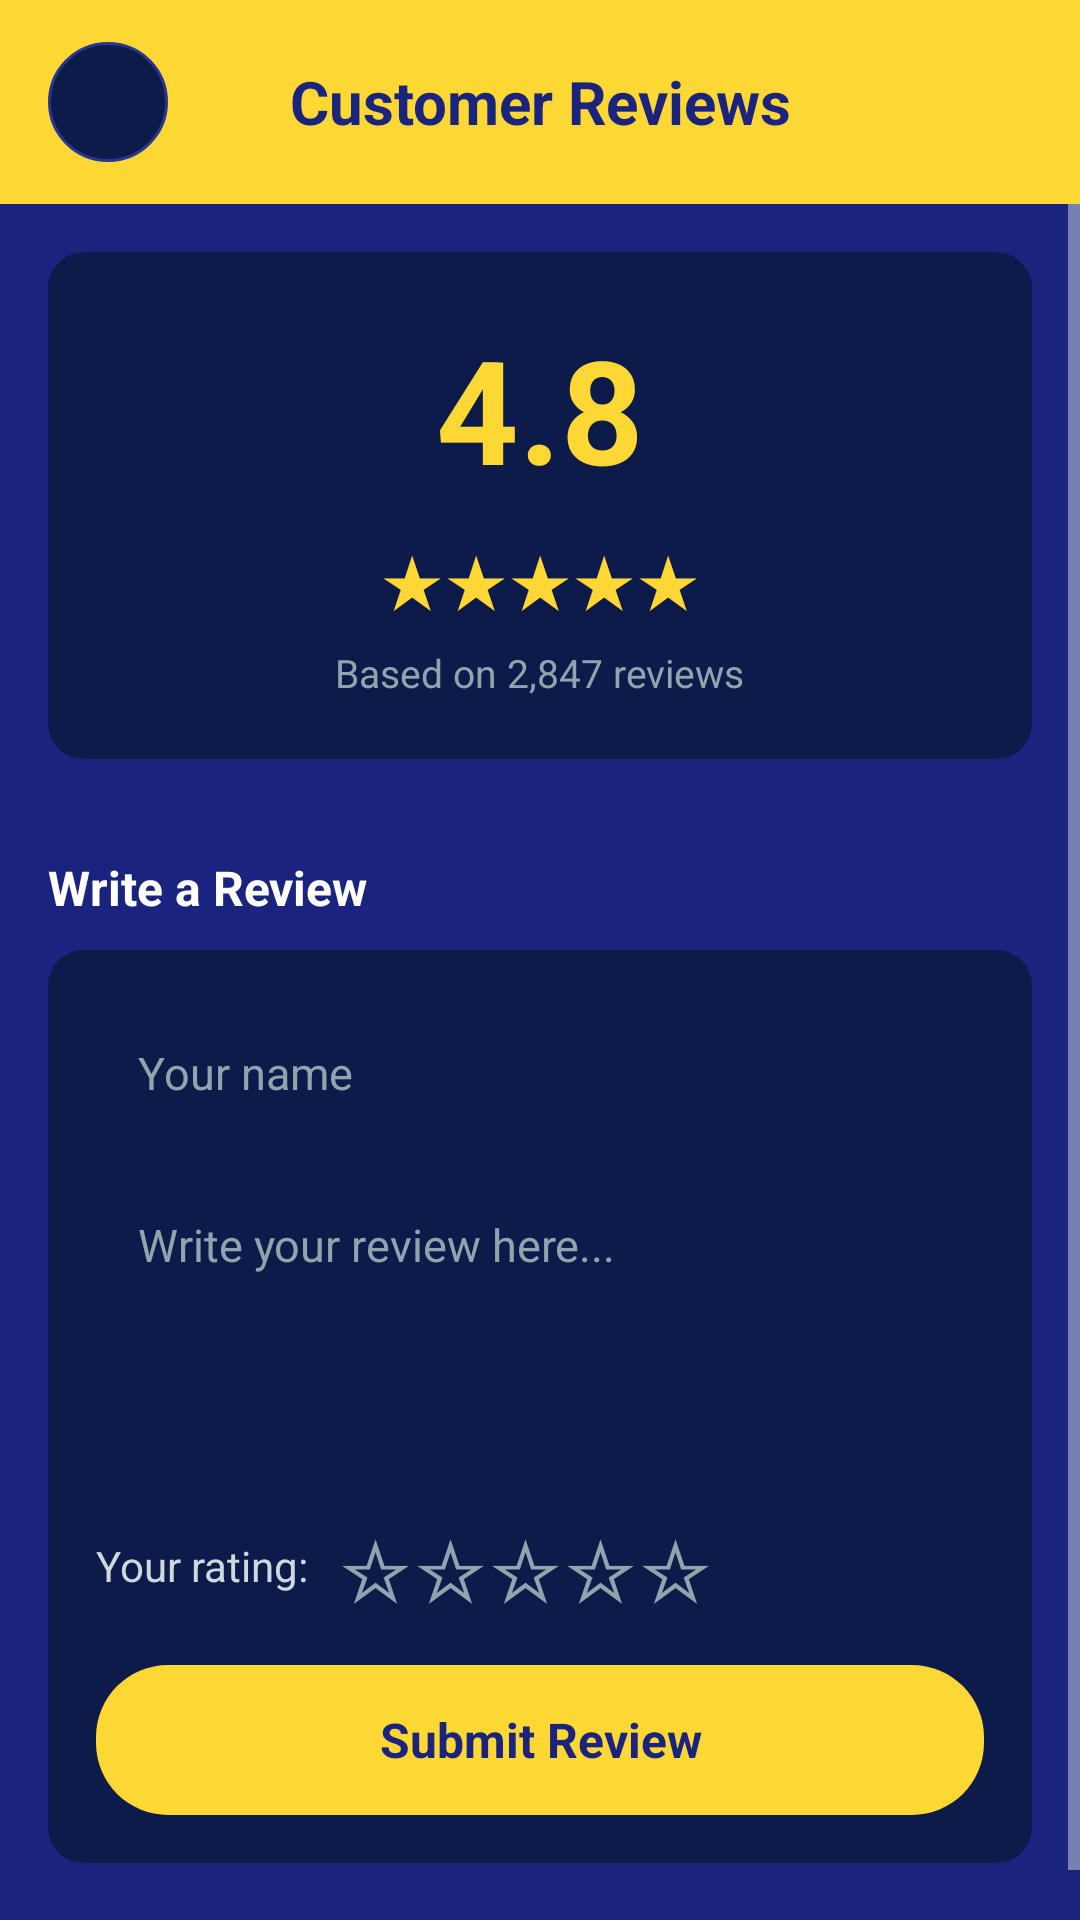

The Android layout XML behind this screen, and the referenced resources:
<!-- AndroidManifest.xml: activity theme Theme.MinTaxis -->
<!-- res/layout/activity_reviews.xml -->
<?xml version="1.0" encoding="utf-8"?>
<LinearLayout xmlns:android="http://schemas.android.com/apk/res/android"
    android:layout_width="match_parent"
    android:layout_height="match_parent"
    android:orientation="vertical"
    android:background="@color/mintaxis_navy">

    
    <LinearLayout
        android:layout_width="match_parent"
        android:layout_height="wrap_content"
        android:orientation="horizontal"
        android:gravity="center_vertical"
        android:background="@color/mintaxis_yellow"
        android:paddingHorizontal="16dp"
        android:paddingVertical="14dp">

        <ImageButton
            android:id="@+id/backButton"
            android:layout_width="40dp"
            android:layout_height="40dp"
            android:background="@drawable/circle_background"
            android:src="@drawable/ic_back"
            android:scaleType="centerInside"
            android:tint="@color/mintaxis_navy"
            android:contentDescription="Back" />

        <TextView
            android:layout_width="0dp"
            android:layout_height="wrap_content"
            android:layout_weight="1"
            android:text="Customer Reviews"
            android:textColor="@color/mintaxis_navy"
            android:textSize="20sp"
            android:textStyle="bold"
            android:gravity="center"
            android:layout_marginEnd="40dp" />

    </LinearLayout>

    <ScrollView
        android:layout_width="match_parent"
        android:layout_height="0dp"
        android:layout_weight="1"
        android:fillViewport="true">

        <LinearLayout
            android:layout_width="match_parent"
            android:layout_height="wrap_content"
            android:orientation="vertical"
            android:padding="16dp">

            
            <LinearLayout
                android:layout_width="match_parent"
                android:layout_height="wrap_content"
                android:orientation="vertical"
                android:gravity="center"
                android:background="@drawable/gallery_card_background"
                android:padding="20dp"
                android:layout_marginBottom="16dp">

                <TextView
                    android:id="@+id/overallRating"
                    android:layout_width="wrap_content"
                    android:layout_height="wrap_content"
                    android:text="4.8"
                    android:textColor="@color/mintaxis_yellow"
                    android:textSize="48sp"
                    android:textStyle="bold" />

                <LinearLayout
                    android:id="@+id/overallStars"
                    android:layout_width="wrap_content"
                    android:layout_height="wrap_content"
                    android:orientation="horizontal"
                    android:layout_marginTop="8dp">

                    <TextView
                        android:layout_width="wrap_content"
                        android:layout_height="wrap_content"
                        android:text="★"
                        android:textColor="@color/mintaxis_yellow"
                        android:textSize="24sp" />

                    <TextView
                        android:layout_width="wrap_content"
                        android:layout_height="wrap_content"
                        android:text="★"
                        android:textColor="@color/mintaxis_yellow"
                        android:textSize="24sp" />

                    <TextView
                        android:layout_width="wrap_content"
                        android:layout_height="wrap_content"
                        android:text="★"
                        android:textColor="@color/mintaxis_yellow"
                        android:textSize="24sp" />

                    <TextView
                        android:layout_width="wrap_content"
                        android:layout_height="wrap_content"
                        android:text="★"
                        android:textColor="@color/mintaxis_yellow"
                        android:textSize="24sp" />

                    <TextView
                        android:layout_width="wrap_content"
                        android:layout_height="wrap_content"
                        android:text="★"
                        android:textColor="@color/mintaxis_yellow"
                        android:textSize="24sp" />

                </LinearLayout>

                <TextView
                    android:layout_width="wrap_content"
                    android:layout_height="wrap_content"
                    android:text="Based on 2,847 reviews"
                    android:textColor="@color/mintaxis_text_muted"
                    android:textSize="13sp"
                    android:layout_marginTop="6dp" />

            </LinearLayout>

            
            <LinearLayout
                android:id="@+id/reviewsList"
                android:layout_width="match_parent"
                android:layout_height="wrap_content"
                android:orientation="vertical"
                android:layout_marginBottom="16dp" />

            
            <TextView
                android:layout_width="wrap_content"
                android:layout_height="wrap_content"
                android:text="Write a Review"
                android:textColor="@color/mintaxis_text_primary"
                android:textSize="16sp"
                android:textStyle="bold"
                android:layout_marginBottom="10dp" />

            <LinearLayout
                android:layout_width="match_parent"
                android:layout_height="wrap_content"
                android:orientation="vertical"
                android:background="@drawable/gallery_card_background"
                android:padding="16dp">

                <EditText
                    android:id="@+id/reviewNameInput"
                    android:layout_width="match_parent"
                    android:layout_height="50dp"
                    android:hint="Your name"
                    android:inputType="textPersonName"
                    android:textColor="@color/mintaxis_text_primary"
                    android:textColorHint="@color/mintaxis_text_muted"
                    android:textSize="15sp"
                    android:paddingHorizontal="14dp"
                    android:background="@drawable/edit_text_background"
                    android:layout_marginBottom="10dp" />

                <EditText
                    android:id="@+id/reviewTextInput"
                    android:layout_width="match_parent"
                    android:layout_height="100dp"
                    android:hint="Write your review here..."
                    android:inputType="textMultiLine"
                    android:gravity="top"
                    android:textColor="@color/mintaxis_text_primary"
                    android:textColorHint="@color/mintaxis_text_muted"
                    android:textSize="15sp"
                    android:paddingHorizontal="14dp"
                    android:paddingVertical="12dp"
                    android:background="@drawable/edit_text_background"
                    android:layout_marginBottom="10dp" />

                
                <LinearLayout
                    android:id="@+id/starRatingSelector"
                    android:layout_width="wrap_content"
                    android:layout_height="wrap_content"
                    android:orientation="horizontal"
                    android:gravity="center_vertical"
                    android:layout_marginBottom="14dp">

                    <TextView
                        android:layout_width="wrap_content"
                        android:layout_height="wrap_content"
                        android:text="Your rating:"
                        android:textColor="@color/mintaxis_text_secondary"
                        android:textSize="14sp"
                        android:layout_marginEnd="10dp" />

                    <TextView
                        android:id="@+id/star1"
                        android:layout_width="wrap_content"
                        android:layout_height="wrap_content"
                        android:text="☆"
                        android:textColor="@color/mintaxis_text_muted"
                        android:textSize="28sp"
                        android:tag="1" />

                    <TextView
                        android:id="@+id/star2"
                        android:layout_width="wrap_content"
                        android:layout_height="wrap_content"
                        android:text="☆"
                        android:textColor="@color/mintaxis_text_muted"
                        android:textSize="28sp"
                        android:tag="2" />

                    <TextView
                        android:id="@+id/star3"
                        android:layout_width="wrap_content"
                        android:layout_height="wrap_content"
                        android:text="☆"
                        android:textColor="@color/mintaxis_text_muted"
                        android:textSize="28sp"
                        android:tag="3" />

                    <TextView
                        android:id="@+id/star4"
                        android:layout_width="wrap_content"
                        android:layout_height="wrap_content"
                        android:text="☆"
                        android:textColor="@color/mintaxis_text_muted"
                        android:textSize="28sp"
                        android:tag="4" />

                    <TextView
                        android:id="@+id/star5"
                        android:layout_width="wrap_content"
                        android:layout_height="wrap_content"
                        android:text="☆"
                        android:textColor="@color/mintaxis_text_muted"
                        android:textSize="28sp"
                        android:tag="5" />

                </LinearLayout>

                <TextView
                    android:id="@+id/submitReviewButton"
                    android:layout_width="match_parent"
                    android:layout_height="50dp"
                    android:background="@drawable/simple_button_background"
                    android:text="Submit Review"
                    android:textColor="@color/mintaxis_navy"
                    android:textSize="16sp"
                    android:textStyle="bold"
                    android:gravity="center"
                    android:clickable="true"
                    android:focusable="true" />

            </LinearLayout>

            <View
                android:layout_width="match_parent"
                android:layout_height="20dp" />

        </LinearLayout>

    </ScrollView>

</LinearLayout>
<!-- resources referenced by this layout -->
<resources>
  <color name="mintaxis_navy">#1A237E</color>
  <color name="mintaxis_text_muted">#90A4AE</color>
  <color name="mintaxis_text_primary">#FFFFFF</color>
  <color name="mintaxis_text_secondary">#CFD8DC</color>
  <color name="mintaxis_yellow">#FDD835</color>
  <!-- drawable circle_background (drawable) -->
  <?xml version="1.0" encoding="utf-8"?>
  <shape xmlns:android="http://schemas.android.com/apk/res/android"
      android:shape="oval">
      <solid android:color="@color/mintaxis_navy_dark" />
      <stroke
          android:width="1dp"
          android:color="@color/mintaxis_navy_light" />
  </shape>
  <!-- drawable gallery_card_background (drawable) -->
  <?xml version="1.0" encoding="utf-8"?>
  <shape xmlns:android="http://schemas.android.com/apk/res/android"
      android:shape="rectangle">
      <solid android:color="@color/mintaxis_navy_dark" />
      <corners android:radius="12dp" />
  </shape>
  <!-- drawable simple_button_background (drawable) -->
  <?xml version="1.0" encoding="utf-8"?>
  <shape xmlns:android="http://schemas.android.com/apk/res/android"
      android:shape="rectangle">
      <solid android:color="#FDD835" />
      <corners android:radius="24dp" />
  </shape>
  <style name="Theme.MinTaxis" parent="Theme.MaterialComponents.DayNight.NoActionBar">
          
          <item name="colorPrimary">@color/mintaxis_navy</item>
          <item name="colorPrimaryDark">@color/mintaxis_navy_dark</item>
          <item name="colorAccent">@color/mintaxis_yellow</item>
          
          
          <item name="android:windowBackground">@color/mintaxis_background</item>
          <item name="android:statusBarColor">@color/mintaxis_navy_dark</item>
          <item name="android:navigationBarColor">@color/mintaxis_navy_dark</item>
          
          
          <item name="android:textColorPrimary">@color/mintaxis_text_primary</item>
          <item name="android:textColorSecondary">@color/mintaxis_text_secondary</item>
          
          
          <item name="colorButtonNormal">@color/mintaxis_yellow</item>
          <item name="colorControlNormal">@color/mintaxis_text_secondary</item>
          <item name="colorControlActivated">@color/mintaxis_yellow</item>
      </style>
  <color name="mintaxis_navy_dark">#0D1B4A</color>
  <color name="mintaxis_navy_light">#283593</color>
  <color name="mintaxis_background">#1A237E</color>
</resources>
